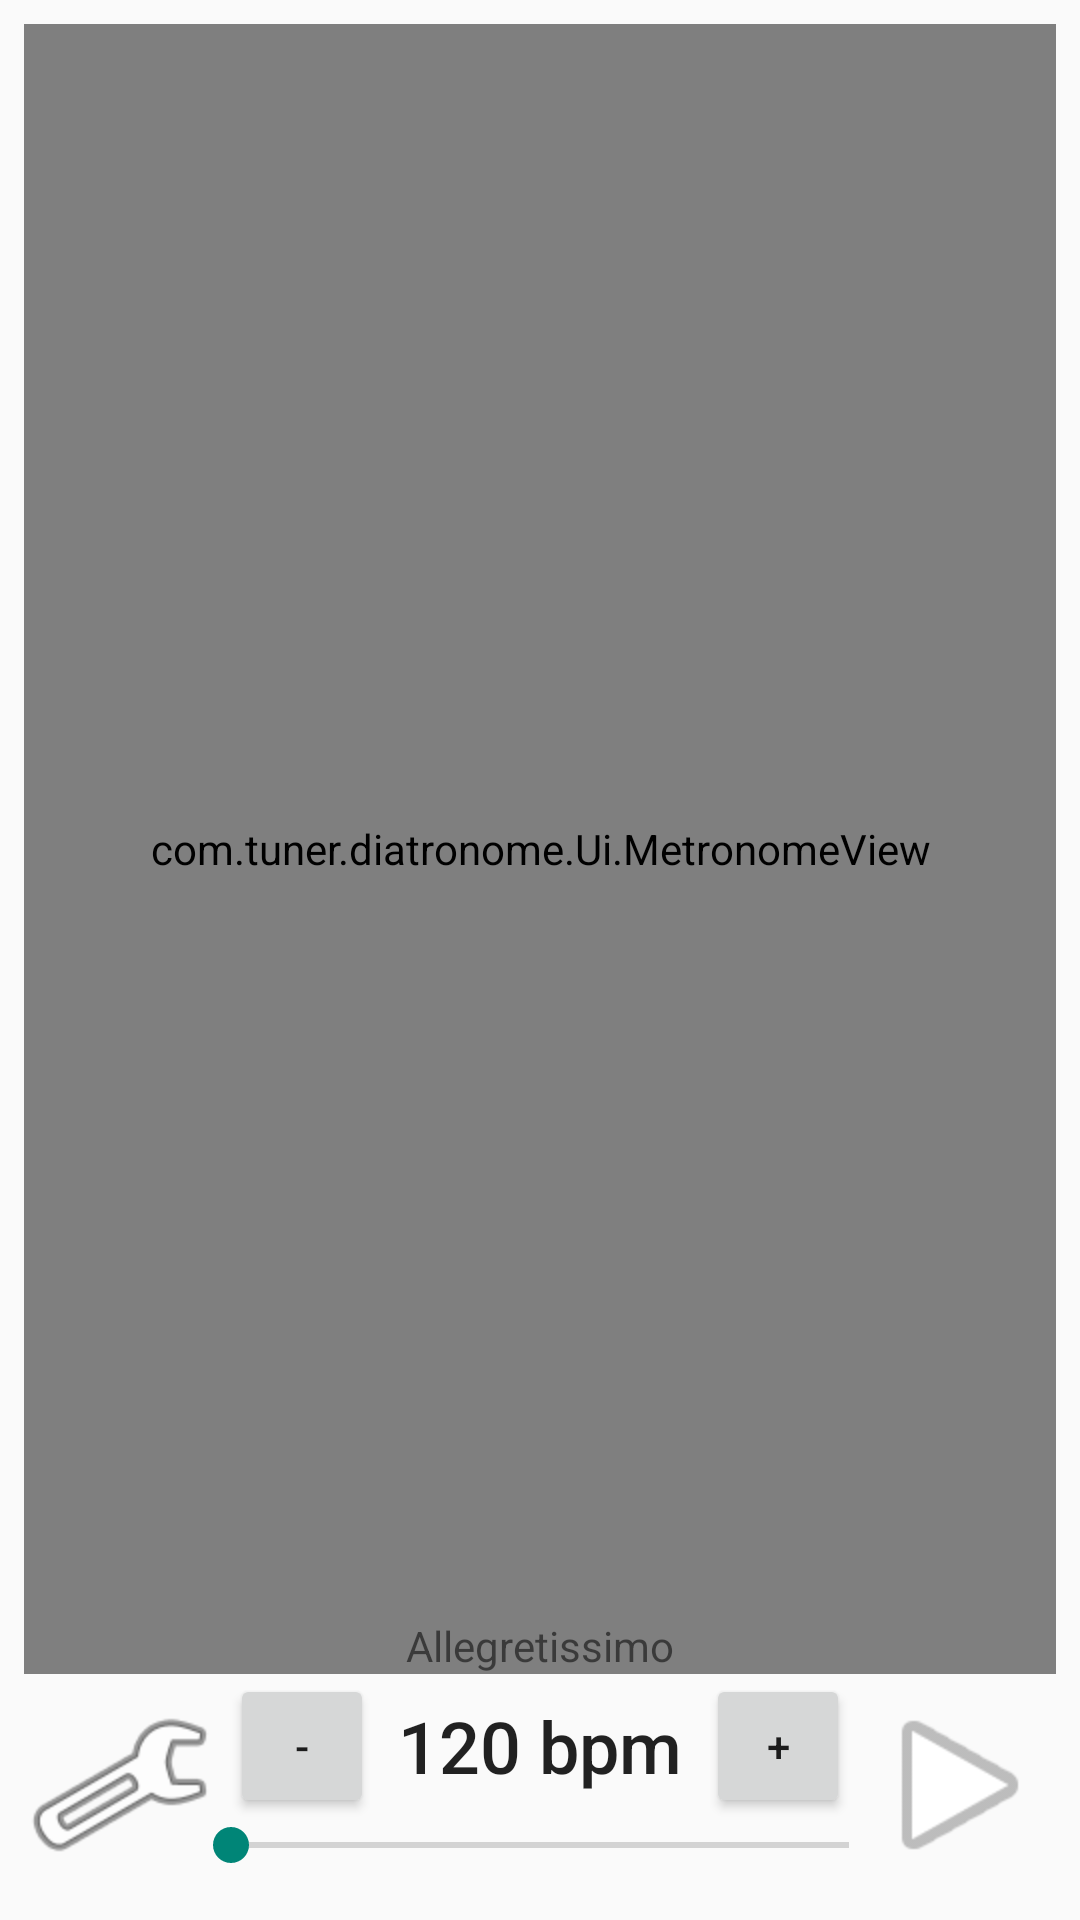

Android layout source for this screen:
<!-- AndroidManifest.xml: application theme AppTheme -->
<!-- res/layout/fragment_metronome.xml -->
<?xml version="1.0" encoding="utf-8"?>
<androidx.constraintlayout.widget.ConstraintLayout
  xmlns:android="http://schemas.android.com/apk/res/android"
  xmlns:app="http://schemas.android.com/apk/res-auto"
  xmlns:tools="http://schemas.android.com/tools"
  android:id="@+id/fragmentMetronome"
  android:layout_width="match_parent"
  android:layout_height="match_parent"
  android:paddingLeft="8dp"
  android:paddingTop="8dp"
  android:paddingRight="8dp"
  android:paddingBottom="8dp"
  tools:context=".Fragment.MetronomeFragment">

  <androidx.constraintlayout.widget.ConstraintLayout
    android:layout_width="match_parent"
    android:layout_height="0dp"
    android:id="@+id/layoutMetronomeDraw"
    app:layout_constraintTop_toTopOf="parent"
    app:layout_constraintStart_toStartOf="parent"
    app:layout_constraintEnd_toEndOf="parent"
    app:layout_constraintBottom_toTopOf="@id/layoutMetronomeControl"
    >

    
    <com.tuner.diatronome.Ui.MetronomeView
      android:id="@+id/viewMetronome"
      android:layout_width="0dp"
      android:layout_height="0dp"
      app:layout_constraintBottom_toBottomOf="parent"
      app:layout_constraintEnd_toEndOf="parent"
      app:layout_constraintStart_toStartOf="parent"
      app:layout_constraintTop_toTopOf="parent" />

    <TextView
      android:id="@+id/txtMetronomeTempoName"
      android:layout_width="wrap_content"
      android:layout_height="wrap_content"
      android:text="Allegretissimo"
      app:layout_constraintBottom_toBottomOf="@id/viewMetronome"
      app:layout_constraintEnd_toEndOf="@id/viewMetronome"
      app:layout_constraintStart_toStartOf="@id/viewMetronome" />

  </androidx.constraintlayout.widget.ConstraintLayout>

  <androidx.constraintlayout.widget.ConstraintLayout
    android:id="@+id/layoutMetronomeControl"
    android:layout_width="match_parent"
    android:layout_height="wrap_content"
    app:layout_constraintBottom_toBottomOf="parent"
    app:layout_constraintEnd_toEndOf="parent"
    app:layout_constraintStart_toStartOf="parent"
    app:layout_constraintTop_toBottomOf="@id/layoutMetronomeDraw"
    >

    <Button
      android:id="@+id/btnMetronomeBeat"
      android:layout_width="0dp"
      android:layout_height="0dp"
      android:background="@android:drawable/ic_menu_preferences"
      android:textAllCaps="false"
      app:layout_constraintBottom_toBottomOf="parent"
      app:layout_constraintDimensionRatio="h,1:1"
      app:layout_constraintHeight_max="64dp"
      app:layout_constraintHeight_min="32dp"
      app:layout_constraintStart_toStartOf="parent"
      app:layout_constraintTop_toTopOf="parent" />

    <androidx.constraintlayout.widget.ConstraintLayout
      android:id="@+id/constraintLayoutBpm"
      android:layout_width="wrap_content"
      android:layout_height="wrap_content"
      android:layout_marginBottom="8dp"
      app:layout_constraintBottom_toBottomOf="parent"
      app:layout_constraintEnd_toEndOf="parent"
      app:layout_constraintStart_toStartOf="parent"
      app:layout_constraintTop_toTopOf="parent">

      <Button
        android:id="@+id/btnMetronomeTempo"
        style="@style/Widget.AppCompat.Button.Borderless"
        android:layout_width="wrap_content"
        android:layout_height="wrap_content"
        android:background="@android:color/transparent"
        android:text="120 bpm"
        android:textAllCaps="false"
        android:textSize="24sp"
        app:layout_constraintEnd_toEndOf="parent"
        app:layout_constraintStart_toStartOf="parent"
        app:layout_constraintTop_toTopOf="parent" />

      <Button
        android:id="@+id/btnMetronomeAdd"
        android:layout_width="48dp"
        android:layout_height="wrap_content"
        android:layout_marginStart="8dp"

        android:layout_marginLeft="8dp"
        android:text="+"
        android:textAllCaps="false"
        app:layout_constraintBottom_toBottomOf="@id/btnMetronomeTempo"
        app:layout_constraintDimensionRatio="w,1:1"
        app:layout_constraintStart_toEndOf="@id/btnMetronomeTempo"
        app:layout_constraintTop_toTopOf="@id/btnMetronomeTempo" />

      <Button
        android:id="@+id/btnMetronomeSub"
        android:layout_width="48dp"
        android:layout_height="wrap_content"
        android:layout_marginEnd="8dp"
        android:layout_marginRight="8dp"
        android:text="-"
        android:textAllCaps="false"
        app:layout_constraintBottom_toBottomOf="@id/btnMetronomeTempo"
        app:layout_constraintDimensionRatio="w,1:1"
        app:layout_constraintEnd_toStartOf="@id/btnMetronomeTempo"
        app:layout_constraintTop_toTopOf="@id/btnMetronomeTempo" />

      <SeekBar
        android:id="@+id/skbMetronomeTempo"
        android:layout_width="0dp"
        android:layout_height="wrap_content"
        android:layout_marginStart="-16dp"
        android:layout_marginLeft="-16dp"
        android:layout_marginEnd="-16dp"
        android:layout_marginRight="-16dp"
        android:max="320"
        app:layout_constraintBottom_toBottomOf="parent"
        app:layout_constraintEnd_toEndOf="@id/btnMetronomeAdd"
        app:layout_constraintStart_toStartOf="@id/btnMetronomeSub"
        app:layout_constraintTop_toBottomOf="@id/btnMetronomeTempo" />

    </androidx.constraintlayout.widget.ConstraintLayout>

    <Button
      android:id="@+id/btnMetronomePlay"
      android:layout_width="0dp"
      android:layout_height="0dp"
      android:background="@android:drawable/ic_media_play"
      android:textAllCaps="false"
      app:layout_constraintBottom_toBottomOf="parent"
      app:layout_constraintDimensionRatio="1:1"
      app:layout_constraintEnd_toEndOf="parent"
      app:layout_constraintHeight_max="64dp"
      app:layout_constraintHeight_min="16dp"
      app:layout_constraintTop_toTopOf="parent" />

  </androidx.constraintlayout.widget.ConstraintLayout>

</androidx.constraintlayout.widget.ConstraintLayout>
<!-- resources referenced by this layout -->
<resources>
  <style name="AppTheme" parent="Theme.AppCompat.DayNight.NoActionBar">
      
  
      <item name="windowNoTitle">true</item>
      <item name="windowActionBar">false</item>
      <item name="android:windowActionBarOverlay">true</item>
      
      <item name="windowActionBarOverlay">true</item>
  
      
    </style>
</resources>
